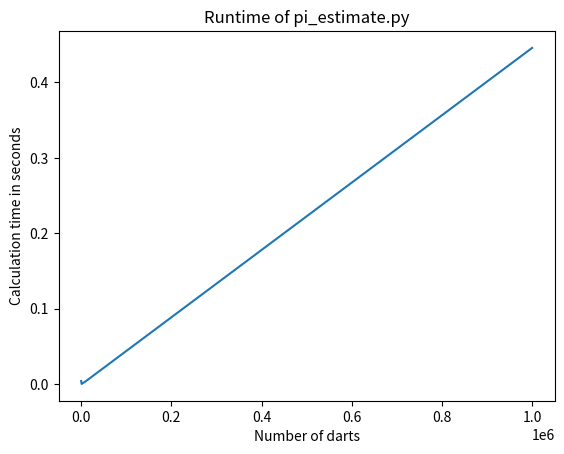

This chart was generated by the following Python code:
#S. Nicholas Barton, pi_estimate.py, 10th June 2015

#estimates pi using a Monte Carlo method of throwing darts
#in order to do this we compare number of 'darts' inside 
#a unit circle inscribed within a square and take a ratio
#such that pi ~ 4 * (Number of darts in circle)/(Number of darts in square)


import numpy as np
import matplotlib.pyplot as plt
import math
import time

def generate_darts(size):
	"""
	Returns a specified number of [x,y] coordinate pairs in the range [-1,1)
	"""
	x = 2 * np.random.random(size) - 1
	y = 2 * np.random.random(size) - 1
	return x,y

def is_in_circle(dart_x,dart_y):
	"""
	Returns whether a dart lands in the unit circle
	"""
	return (math.sqrt(dart_x**2 + dart_y**2) <= 1)

def draw_circle(r,phi):
	return r*np.cos(phi), r*np.sin(phi)


number = [100,1000,10000,1000000]

plots = np.empty([len(number),3])
for i,n in enumerate(number):
	#print i,n
	start = time.time()
	darts_x, darts_y = generate_darts(n)
	#print darts_x, darts_y
	counter = 0
	for j in range(n):
		if is_in_circle(darts_x[j],darts_y[j]):
			counter += 1
			continue

	plots[i,0] = 4*counter/float(n)
	end = time.time()
	plots[i,1] = end - start
	plots[i,2] = math.pi - plots[i,0]

phis = np.arange(0,6.28,0.01)
r=1

plt.figure(1)
plt.plot(number,plots[:,1])
plt.xlabel('Number of darts')
plt.ylabel('Calculation time in seconds')
plt.title('Runtime of pi_estimate.py')

# plt.xlim(-1,1)
# plt.ylim(-1,1)
# plt.plot(darts_x,darts_y,c='k',',')
# plt.plot(*draw_circle(r,phis),c='k',ls='-')
# plt.show()

